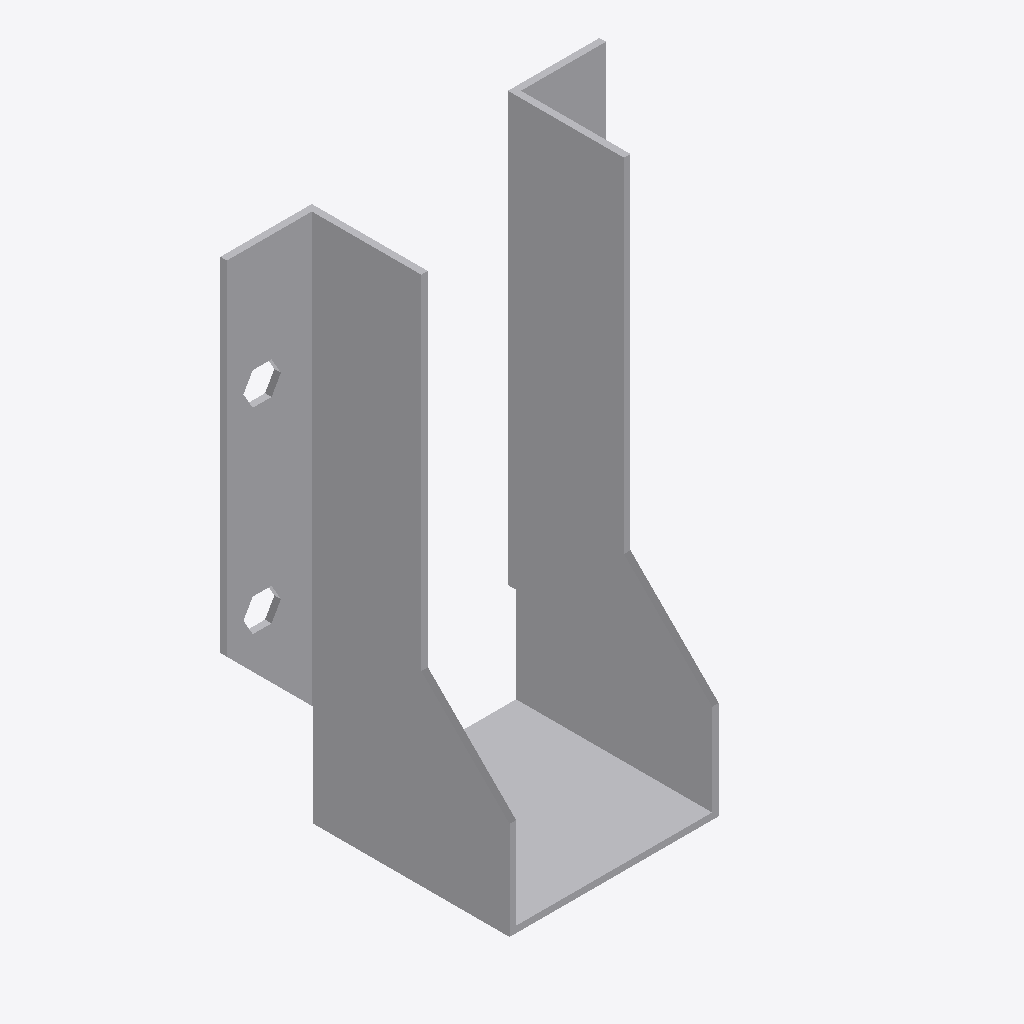
Isometric view of an IFC building model (IFC-SPF (STEP), schema IFC2X3, length unit millimetre), seen from the south-west, elements coloured by IFC class: 1 other element (light grey).
Extent 0.116 m × 0.062 m × 0.162 m (x, y, z). Storeys (1): Level 1 at 0.00 m. Elements (1): 1 IfcBuildingElementProxy.

HEADER;
FILE_DESCRIPTION(('ViewDefinition [CoordinationView]'),'2;1');
FILE_NAME('','2023-07-05T14:58:31',(''),(''),'The EXPRESS Data Manager Version 5.01.0100.02.64','20130308_1515(x64) - Exporter 2014.0.2013.0308 -','');
FILE_SCHEMA(('IFC2X3'));
ENDSEC;
DATA;
#85=IFCPROJECT('2yLul87gL9fOfpfh9sWEiD',#41,'',$,$,'S:\\@Technology\\9.BIMCAD EU\\2.PROJECTS\\ES-233601 BIMCAD EU_Batch 1.3_1191 models\\Working\\3D Content\\First 150 Models\\No Holes\\3D RFA\\C_BSNN60_160_3D_CAD_MULT_Prod_noholes.ifc','',(#74,#82),#69);
#1205=IFCSITE('2yLul87gL9fOfpfh9sWEiF',#41,'Default',$,'',#1204,$,$,.ELEMENT.,(42,24,53,508911),(-71,-15,-29,-58837),0.0,$,$);
#95=IFCBUILDING('2yLul87gL9fOfpfh9sWEiC',#41,'',$,$,#32,$,'',.ELEMENT.,$,$,#91);
#104=IFCBUILDINGSTOREY('2yLul87gL9fOfpfhA9Vn58',#41,'Level 1',$,$,#102,$,'Level 1',.ELEMENT.,0.0);
#1109=IFCBUILDINGELEMENTPROXY('3L4SNtT0DEAPrfV2hXmbE6',#41,'C_BSNN60_160_3D_CAD_MULT_Prod_noholes:C_BSNN60_160_3D_CAD_MULT_Prod_noholes:106297',$,'C_BSNN60_160_3D_CAD_MULT_Prod_noholes',#1107,#1102,'106297',.ELEMENT.);
ENDSEC;
